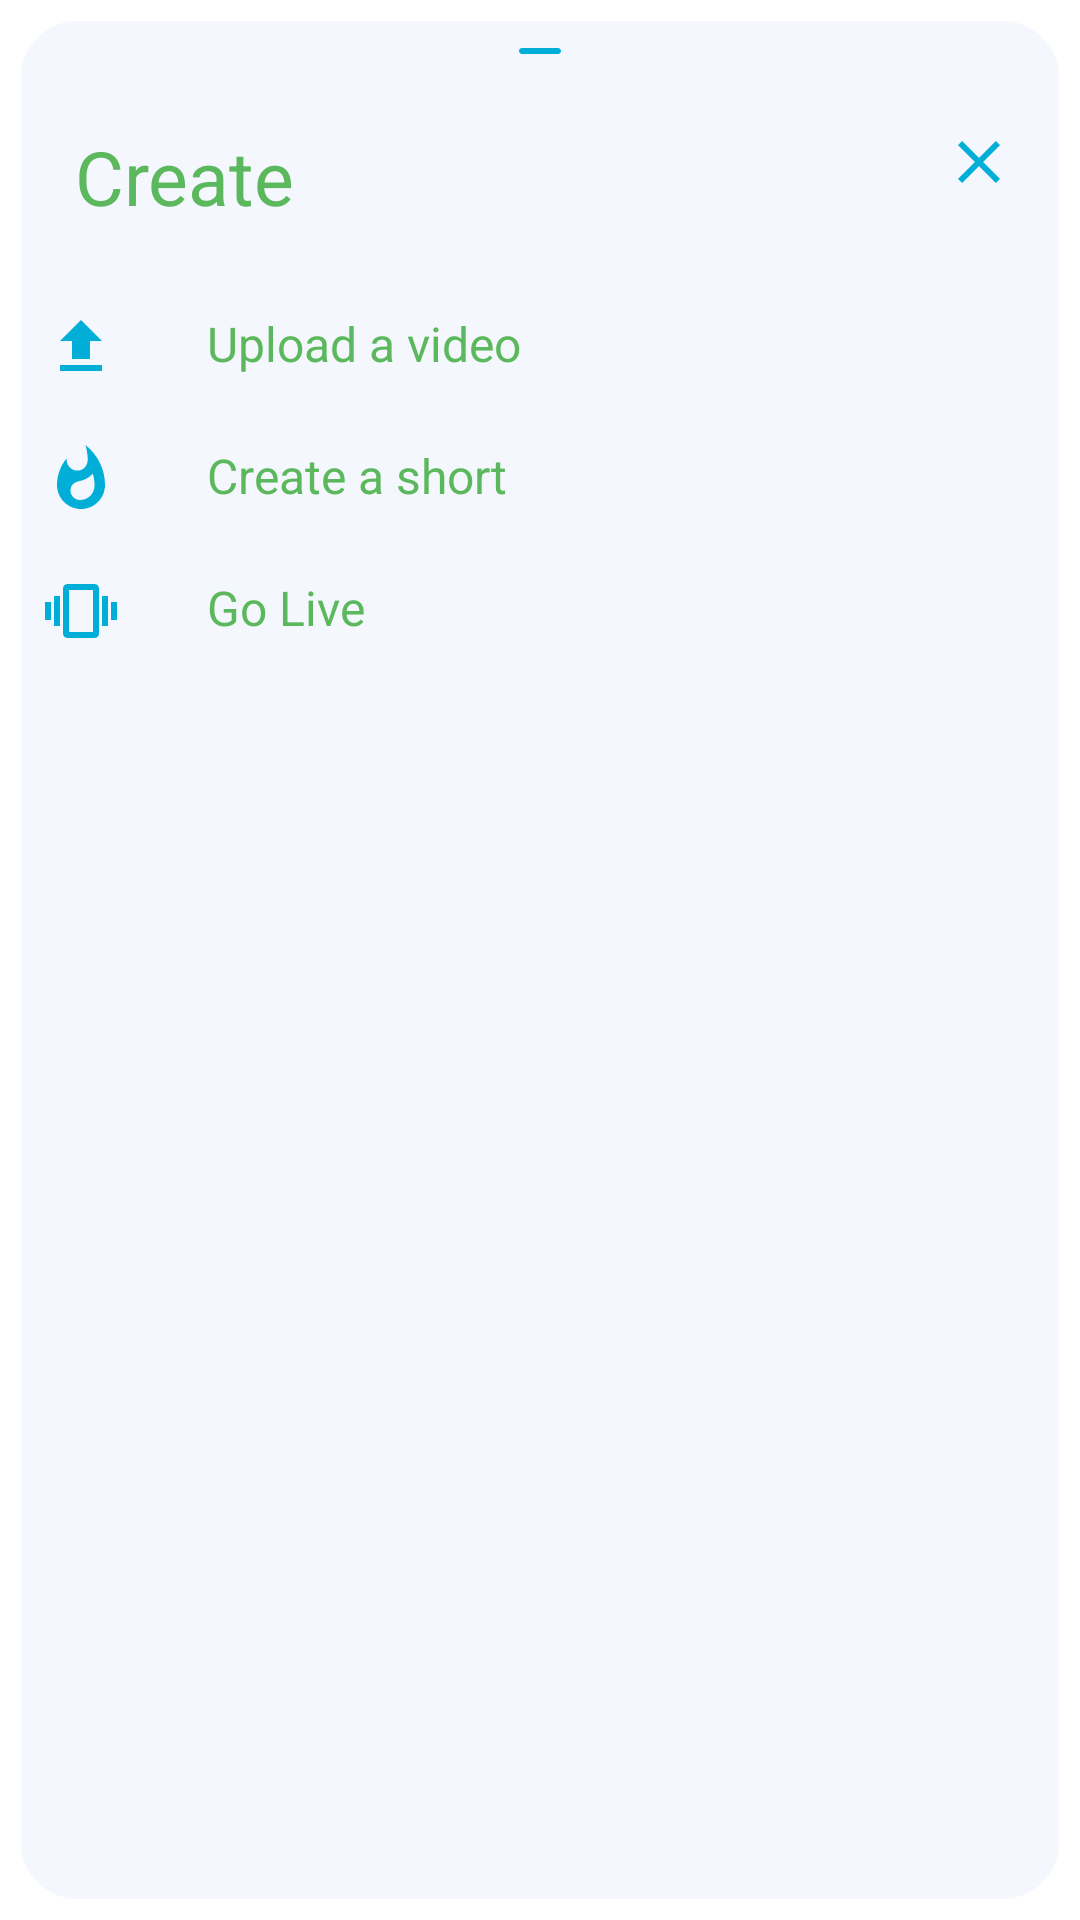

Here is an Android app screen rendered from its layout file. Give the layout XML and the strings, colors and styles it references.
<!-- AndroidManifest.xml: application theme Theme.GreenAcademy2 -->
<!-- res/layout/bottomsheet_layout.xml -->
<?xml version="1.0" encoding="utf-8"?>
<LinearLayout xmlns:android="http://schemas.android.com/apk/res/android"
    android:layout_width="match_parent"
    android:background="@drawable/dialog_bkg"
    android:orientation="vertical"
    android:layout_height="match_parent">

    <ImageView
        android:layout_width="20dp"
        android:layout_height="wrap_content"
        android:scaleType="centerCrop"
        android:layout_gravity="center|top"
        android:src="@drawable/round_remove_24"/>

    <LinearLayout
        android:layout_width="match_parent"
        android:layout_height="wrap_content">

        <TextView
            android:layout_width="wrap_content"
            android:layout_height="wrap_content"
            android:text="Create"
            android:textSize="25sp"
            android:padding="8dp"
            android:textColor="@color/primary"
            android:layout_marginStart="12dp"
            android:layout_marginTop="5dp"
            android:textAlignment="viewStart"/>

        <ImageView
            android:layout_width="wrap_content"
            android:layout_height="wrap_content"
            android:layout_marginLeft="200dp"
            android:layout_marginTop="5dp"
            android:padding="8dp"
            android:id="@+id/cancelButton"
            android:src="@drawable/baseline_clear_24"/>

    </LinearLayout>

    <LinearLayout
        android:id="@+id/layoutVideo"
        android:layout_width="match_parent"
        android:layout_height="wrap_content"
        android:orientation="horizontal"
        android:layout_marginTop="10dp"
        android:padding="10dp">

        <ImageView
            android:layout_width="wrap_content"
            android:layout_height="wrap_content"
            android:src="@drawable/baseline_upload_24"/>

        <TextView
            android:layout_width="wrap_content"
            android:layout_height="wrap_content"
            android:textColor="@color/primary"
            android:layout_marginLeft="30dp"
            android:textSize="16sp"
            android:text="Upload a video"/>
    </LinearLayout>
    <LinearLayout
        android:id="@+id/layoutShorts"
        android:layout_width="match_parent"
        android:layout_height="wrap_content"
        android:orientation="horizontal"
        android:padding="10dp">

        <ImageView
            android:layout_width="wrap_content"
            android:layout_height="wrap_content"
            android:src="@drawable/baseline_whatshot_24"/>

        <TextView
            android:layout_width="wrap_content"
            android:layout_height="wrap_content"
            android:textColor="@color/primary"
            android:layout_marginLeft="30dp"
            android:textSize="16sp"
            android:text="Create a short"/>
    </LinearLayout>

    <LinearLayout
        android:id="@+id/layoutLive"
        android:layout_width="match_parent"
        android:layout_height="wrap_content"
        android:orientation="horizontal"
        android:paddingLeft="10dp"
        android:paddingTop="10dp"
        android:paddingRight="10dp"
        android:paddingBottom="30dp"
        android:padding="10dp">

        <ImageView
            android:layout_width="wrap_content"
            android:layout_height="wrap_content"
            android:src="@drawable/baseline_vibration_24"/>

        <TextView
            android:layout_width="wrap_content"
            android:layout_height="wrap_content"
            android:textColor="@color/primary"
            android:layout_marginLeft="30dp"
            android:textSize="16sp"
            android:text="Go Live"/>
    </LinearLayout>
</LinearLayout>
<!-- resources referenced by this layout -->
<resources>
  <color name="primary">#5cb85c</color>
  <!-- drawable baseline_clear_24 (drawable) -->
  <vector android:height="24dp" android:tint="#01AED8"
      android:viewportHeight="24" android:viewportWidth="24"
      android:width="24dp" xmlns:android="http://schemas.android.com/apk/res/android">
      <path android:fillColor="@android:color/white" android:pathData="M19,6.41L17.59,5 12,10.59 6.41,5 5,6.41 10.59,12 5,17.59 6.41,19 12,13.41 17.59,19 19,17.59 13.41,12z"/>
  </vector>
  <!-- drawable baseline_upload_24 (drawable) -->
  <vector android:height="24dp" android:tint="#01AED8"
      android:viewportHeight="24" android:viewportWidth="24"
      android:width="24dp" xmlns:android="http://schemas.android.com/apk/res/android">
      <path android:fillColor="@android:color/white" android:pathData="M5,20h14v-2H5V20zM5,10h4v6h6v-6h4l-7,-7L5,10z"/>
  </vector>
  <!-- drawable baseline_vibration_24 (drawable) -->
  <vector android:height="24dp" android:tint="#01AED8"
      android:viewportHeight="24" android:viewportWidth="24"
      android:width="24dp" xmlns:android="http://schemas.android.com/apk/res/android">
      <path android:fillColor="@android:color/white" android:pathData="M0,15h2L2,9L0,9v6zM3,17h2L5,7L3,7v10zM22,9v6h2L24,9h-2zM19,17h2L21,7h-2v10zM16.5,3h-9C6.67,3 6,3.67 6,4.5v15c0,0.83 0.67,1.5 1.5,1.5h9c0.83,0 1.5,-0.67 1.5,-1.5v-15c0,-0.83 -0.67,-1.5 -1.5,-1.5zM16,19L8,19L8,5h8v14z"/>
  </vector>
  <!-- drawable baseline_whatshot_24 (drawable) -->
  <vector android:height="24dp" android:tint="#01AED8"
      android:viewportHeight="24" android:viewportWidth="24"
      android:width="24dp" xmlns:android="http://schemas.android.com/apk/res/android">
      <path android:fillColor="@android:color/white" android:pathData="M13.5,0.67s0.74,2.65 0.74,4.8c0,2.06 -1.35,3.73 -3.41,3.73 -2.07,0 -3.63,-1.67 -3.63,-3.73l0.03,-0.36C5.21,7.51 4,10.62 4,14c0,4.42 3.58,8 8,8s8,-3.58 8,-8C20,8.61 17.41,3.8 13.5,0.67zM11.71,19c-1.78,0 -3.22,-1.4 -3.22,-3.14 0,-1.62 1.05,-2.76 2.81,-3.12 1.77,-0.36 3.6,-1.21 4.62,-2.58 0.39,1.29 0.59,2.65 0.59,4.04 0,2.65 -2.15,4.8 -4.8,4.8z"/>
  </vector>
  <!-- drawable dialog_bkg (drawable) -->
  <?xml version="1.0" encoding="utf-8"?>
  <inset xmlns:android="http://schemas.android.com/apk/res/android"
      android:insetLeft="5dp"
      android:insetRight="5dp"
      android:insetBottom="5dp"
      android:insetTop="5dp">
  
      <shape android:shape="rectangle">
          <corners android:radius="20dp"/>
          <solid android:color="@color/back"/>
          <stroke android:width="2dp" android:color="@color/white"/>
      </shape>
  </inset>
  <!-- drawable round_remove_24 (drawable) -->
  <vector android:height="24dp" android:tint="#01AED8"
      android:viewportHeight="24" android:viewportWidth="24"
      android:width="24dp" xmlns:android="http://schemas.android.com/apk/res/android">
      <path android:fillColor="@android:color/white" android:pathData="M18,13H6c-0.55,0 -1,-0.45 -1,-1s0.45,-1 1,-1h12c0.55,0 1,0.45 1,1s-0.45,1 -1,1z"/>
  </vector>
  <style name="Theme.GreenAcademy2" parent="Base.Theme.GreenAcademy2" />
  <color name="back">#f4f7fd</color>
  <color name="white">#FFFFFFFF</color>
  <style name="Base.Theme.GreenAcademy2" parent="Theme.MaterialComponents.DayNight.NoActionBar">
          
          
          <item name="colorPrimary">@color/primary</item>
          <item name="colorPrimaryVariant">@color/primary</item>
          <item name="android:statusBarColor">?android:attr/colorPrimary</item>
  
  
      </style>
</resources>
